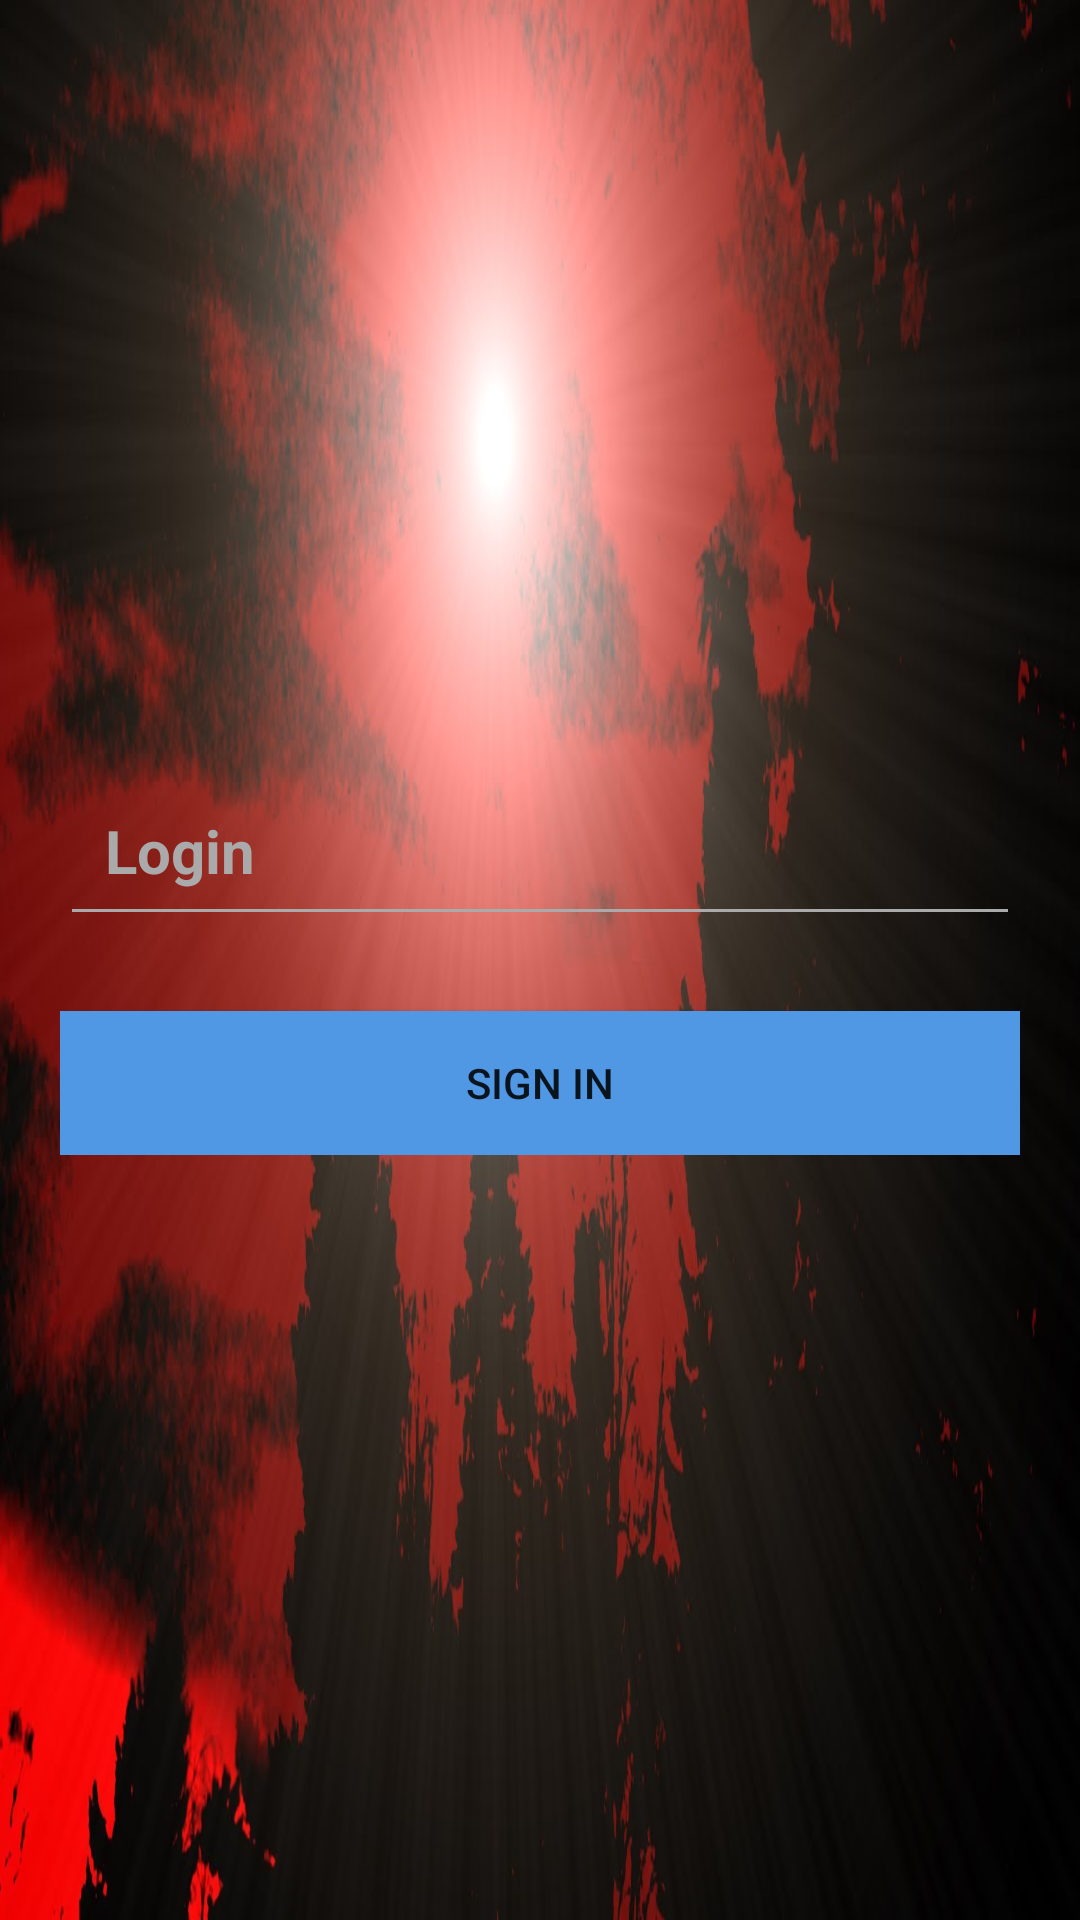

Here is an Android app screen rendered from its layout file. Give the layout XML and the strings, colors and styles it references.
<!-- AndroidManifest.xml: application theme AppTheme -->
<!-- res/layout/activity_auth.xml -->
<?xml version="1.0" encoding="utf-8"?>
<RelativeLayout xmlns:android="http://schemas.android.com/apk/res/android"
    xmlns:app="http://schemas.android.com/apk/res-auto"
    xmlns:tools="http://schemas.android.com/tools"
    android:layout_width="match_parent"
    android:layout_height="match_parent"
    android:background="@drawable/back"
    android:orientation="vertical"
    tools:context="com.example.nameless.autoupdating.Authentification">

    <LinearLayout
        android:layout_width="match_parent"
        android:layout_height="wrap_content"
        android:layout_centerInParent="true"
        android:layout_marginLeft="20dp"
        android:layout_marginRight="20dp"
        android:orientation="vertical">
        

        <EditText
            android:id="@+id/etLogin"
            android:layout_width="match_parent"
            android:layout_height="wrap_content"
            android:layout_marginBottom="25dp"
            android:backgroundTint="@android:color/darker_gray"
            android:ems="10"
            android:hint="Login"
            android:padding="15dp"
            android:singleLine="true"
            android:textColor="#14aba8"
            android:textColorHint="@android:color/darker_gray"
            android:textColorLink="#00726a"
            android:textSize="20sp"
            android:textStyle="bold"
            tools:layout_editor_absoluteY="233dp" />

        
            
            
            
            
            
            
            
            
            
            
            
            
            
            
            

        <Button
            android:id="@+id/btnSignIn"
            android:layout_width="match_parent"
            android:layout_height="wrap_content"
            android:background="#5098e4"
            android:text="Sign in" />

    </LinearLayout>

</RelativeLayout>
<!-- resources referenced by this layout -->
<resources>
  <!-- drawable back: jpg bitmap (drawable, 107744 bytes) -->
  <style name="AppTheme" parent="Theme.AppCompat.Light.DarkActionBar">
          
          <item name="colorPrimary">@color/colorPrimary</item>
          <item name="colorPrimaryDark">@color/colorPrimaryDark</item>
          <item name="colorAccent">@color/colorAccent</item>
      </style>
  <color name="colorPrimary">#3F51B5</color>
  <color name="colorPrimaryDark">#303F9F</color>
  <color name="colorAccent">#FF4081</color>
</resources>
